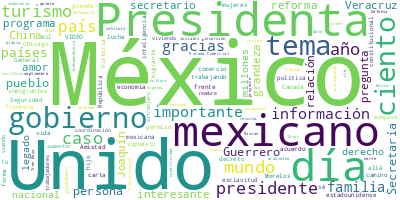

Values plotted in this chart, from the file beside it:
Participante, Texto, Sentimiento, Palabras, Dia, Mes, Anio
SECRETARIA DE TURISMO, Muy buenos días a todos y a todas., 0.0, 8, 14, 2, 2025
SECRETARIA DE TURISMO, Con su permiso, Presidenta., 0.0, 4, 14, 2, 2025
SECRETARIA DE TURISMO, Les traemos muy buenas noticias porque e…, 0.0, 11, 14, 2, 2025
SECRETARIA DE TURISMO, Quiero presentarles un video, si me perm…, 0.0, 7, 14, 2, 2025
SECRETARIA DE TURISMO, (PROYECCIÓN DE VIDEO SOBRE EL TURISMO EN…, 0.0, 8, 14, 2, 2025
PREGUNTA, México es mucho más que un destino turís…, 0.0, 59, 14, 2, 2025
PREGUNTA, México es colorido, orgullo y diversidad…, 0.0, 54, 14, 2, 2025
PREGUNTA, Con acciones concretas, posicionamos a M…, 0.0, 22, 14, 2, 2025
PREGUNTA, Hoy es tiempo de México y nuestro éxito …, 0.0, 19, 14, 2, 2025
PREGUNTA, (FINALIZA VIDEO), 0.0, 2, 14, 2, 2025
SECRETARIA DE TURISMO, Gracias., 0.0, 1, 14, 2, 2025
SECRETARIA DE TURISMO, Bueno, como ustedes saben, México es el …, 0.0, 25, 14, 2, 2025
SECRETARIA DE TURISMO, Se aporta el 8.6 por ciento al PIB nacio…, 0.0, 27, 14, 2, 2025
SECRETARIA DE TURISMO, Se generan 4.9 millones de empleos direc…, 0.0, 17, 14, 2, 2025
SECRETARIA DE TURISMO, Y 1 de cada 10 personas que salieron de …, 0.0, 25, 14, 2, 2025
SECRETARIA DE TURISMO, Está gráfica nos demuestra que recibimos…, 0.0, 61, 14, 2, 2025
SECRETARIA DE TURISMO, Y generamos una derrama económica de 32 …, 0.0, 32, 14, 2, 2025
SECRETARIA DE TURISMO, Y como ven las gráficas, el sector siemp…, 0.0, 12, 14, 2, 2025
SECRETARIA DE TURISMO, Entran más divisas a México de las que s…, 0.0, 49, 14, 2, 2025
SECRETARIA DE TURISMO, Este dato es muy curioso, porque es Tiem…, 0.0, 77, 14, 2, 2025
SECRETARIA DE TURISMO, La Política Turística, como ustedes sabe…, 0.0, 37, 14, 2, 2025
SECRETARIA DE TURISMO, Y a partir de eso, creamos tres pilares …, 0.0, 10, 14, 2, 2025
SECRETARIA DE TURISMO, Gobernanza., 0.0, 1, 14, 2, 2025
SECRETARIA DE TURISMO, Que, yo lo quiero simplificar a que hoy …, 0.0, 33, 14, 2, 2025
SECRETARIA DE TURISMO, Y estamos Diversificando el Mercado., 0.0, 5, 14, 2, 2025
SECRETARIA DE TURISMO, ¿A través de qué? De zonas de turismo co…, 0.0, 35, 14, 2, 2025
SECRETARIA DE TURISMO, En la Promoción., 0.0, 3, 14, 2, 2025
SECRETARIA DE TURISMO, Estaremos en 14 ferias internacionales; …, 0.0, 87, 14, 2, 2025
SECRETARIA DE TURISMO, Y viene uno de los grandes eventos para …, 0.0, 42, 14, 2, 2025
SECRETARIA DE TURISMO, Le llamamos también, otra acción “177 Pu…, 0.0, 13, 14, 2, 2025
SECRETARIA DE TURISMO, Todo esto generando lo más importante: P…, 0.0, 22, 14, 2, 2025
SECRETARIA DE TURISMO, La Presidenta ha marcado en el Plan Méxi…, 0.0, 28, 14, 2, 2025
SECRETARIA DE TURISMO, Este mapa muestra justo cómo estamos div…, 0.0, 35, 14, 2, 2025
SECRETARIA DE TURISMO, Viene el Tianguis Turístico:, 0.0, 4, 14, 2, 2025
SECRETARIA DE TURISMO, Hoy lo ponemos México con Estados Unidos…, 0.0, 51, 14, 2, 2025
SECRETARIA DE TURISMO, Tenemos un nuevo formato de comercializa…, 0.0, 23, 14, 2, 2025
SECRETARIA DE TURISMO, 787 compradores confirmados de 21 países…, 0.0, 37, 14, 2, 2025
SECRETARIA DE TURISMO, Le llamamos “Ventanas a México” en las d…, 0.0, 61, 14, 2, 2025
SECRETARIA DE TURISMO, Yo quiero dejarles con esta gran marca […, 0.0, 30, 14, 2, 2025
SECRETARIA DE TURISMO, Muchísimas gracias a todos., 0.0, 4, 14, 2, 2025
PRESIDENTA CLAUDIA SHEINBAUM PARDO, —Christian ¿vas a comentar algo? ¿No? Ok…, 0.0, 7, 14, 2, 2025
ASESOR POLITICO DE LA COORDINACION GENER…, Con su permiso, señora Presidenta. Muy b…, 0.0, 13, 14, 2, 2025
ASESOR POLITICO DE LA COORDINACION GENER…, El día de hoy, hace 194 años, fue ejecut…, 0.0, 31, 14, 2, 2025
ASESOR POLITICO DE LA COORDINACION GENER…, Guerrero es uno de los personajes más re…, 0.0, 66, 14, 2, 2025
ASESOR POLITICO DE LA COORDINACION GENER…, Guerrero fue quien llega a comprender qu…, 0.0, 24, 14, 2, 2025
ASESOR POLITICO DE LA COORDINACION GENER…, Es verdad que él conforma el Ejército Tr…, 0.0, 42, 14, 2, 2025
ASESOR POLITICO DE LA COORDINACION GENER…, Guerrero fue hijo de un mulato, y eso es…, 0.0, 49, 14, 2, 2025
ASESOR POLITICO DE LA COORDINACION GENER…, Y él, como presidente constitucional de …, 0.0, 42, 14, 2, 2025
ASESOR POLITICO DE LA COORDINACION GENER…, Y, por último, pero no menos importante:…, 0.0, 31, 14, 2, 2025
ASESOR POLITICO DE LA COORDINACION GENER…, Si nos permite, señora Presidenta, hemos…, 0.0, 18, 14, 2, 2025
ASESOR POLITICO DE LA COORDINACION GENER…, (PROYECCIÓN DE VIDEO SOBRE VICENTE GUERR…, 0.0, 6, 14, 2, 2025
PREGUNTA, Hijo de Tixtla, de familia humilde, arri…, 0.0, 24, 14, 2, 2025
PREGUNTA, Este héroe nacional representa los ideal…, 0.0, 20, 14, 2, 2025
PREGUNTA, Vicente Ramón Guerrero fue descrito como…, 0.0, 34, 14, 2, 2025
PREGUNTA, Al ser arriero, conocía a la perfección …, 0.0, 37, 14, 2, 2025
PREGUNTA, Después de la muerte de Morelos, Guerrer…, 0.0, 19, 14, 2, 2025
PREGUNTA, En enero de 1821, acordó el Plan de Igua…, 0.0, 34, 14, 2, 2025
PREGUNTA, El 1o. de abril de 1829, sucediendo a Gu…, 0.0, 26, 14, 2, 2025
PREGUNTA, Guerrero encarnaba no solamente los prin…, 0.0, 56, 14, 2, 2025
PREGUNTA, A pesar de que durante su gobierno Guerr…, 0.0, 67, 14, 2, 2025
... 312 more rows
